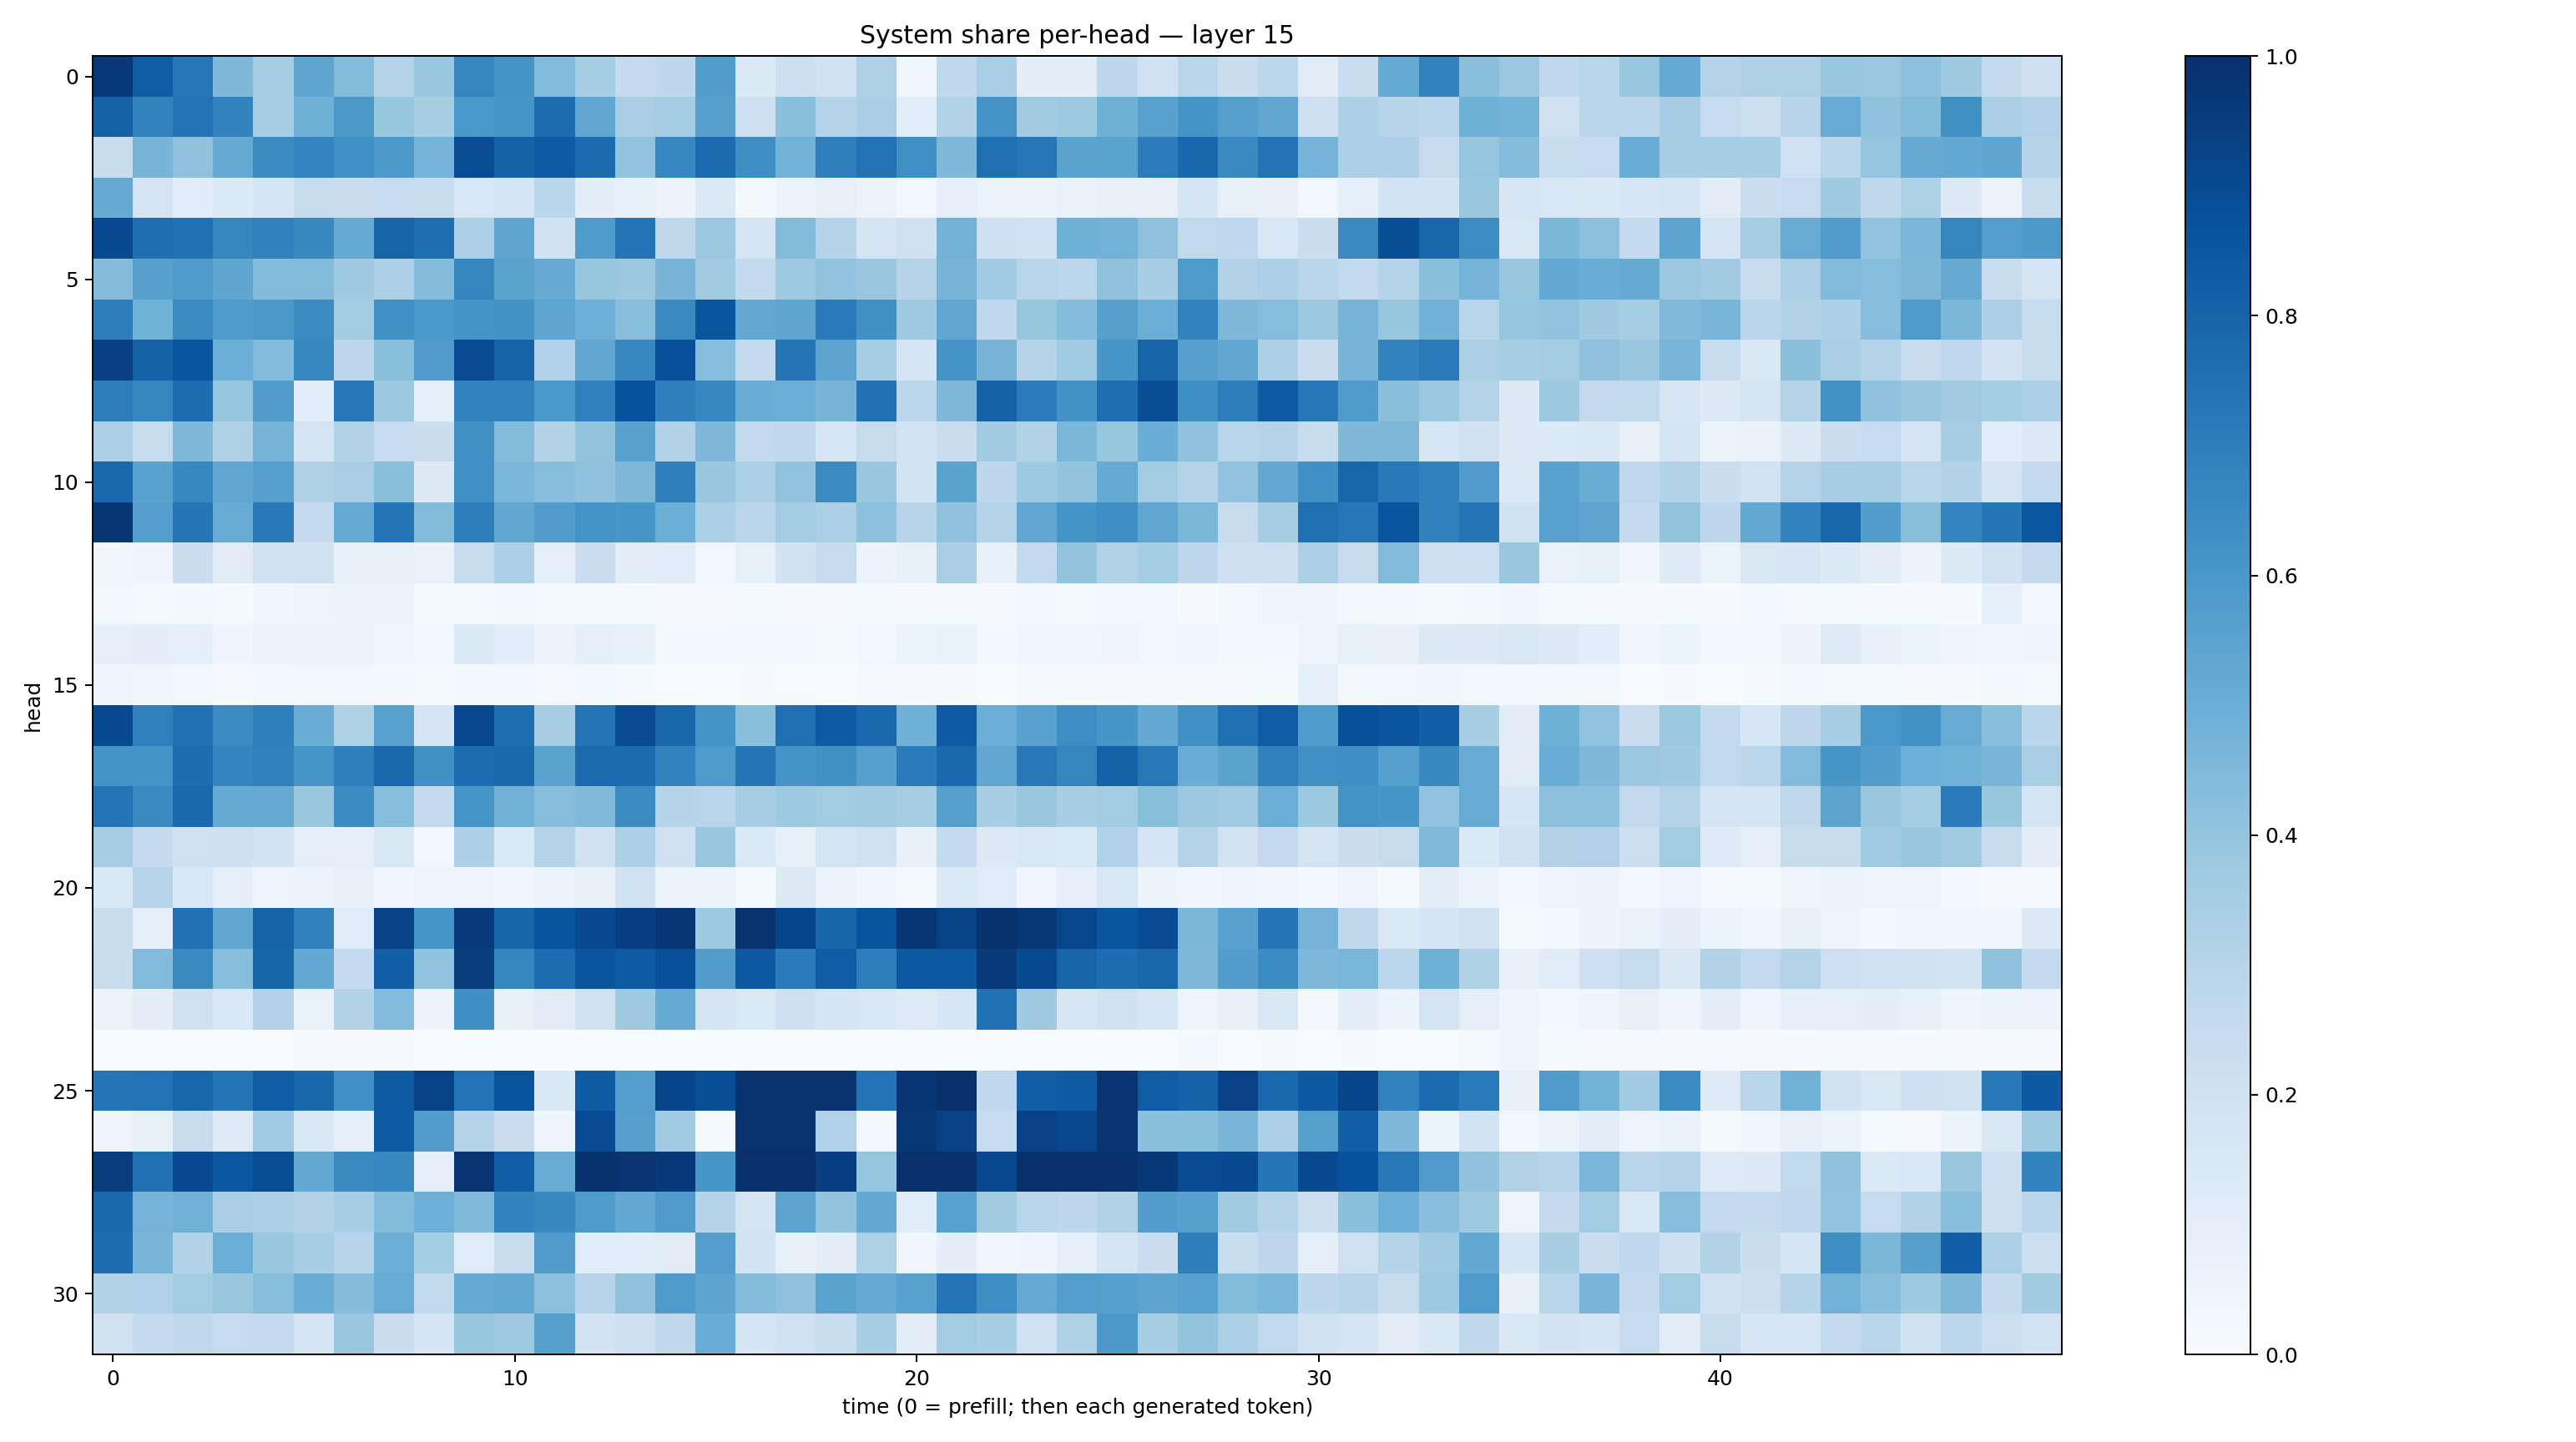

The data file committed next to this chart (first rows):
0.96526015, 0.82507354, 0.72486174, 0.4515469, 0.3404028, 0.53785473, 0.4393357, 0.30674034, 0.38895214, 0.6686484, 0.61099327, 0.44179568, 0.3533181, 0.25132957, 0.27710447, 0.5718236, 0.13602605, 0.21604232, 0.20052041, 0.32359314, 0.03903061, 0.27227047, 0.33683857, 0.09587794
0.8112, 0.6826, 0.7399, 0.6767, 0.3468, 0.4906, 0.5949, 0.3908, 0.3419, 0.5978, 0.6051, 0.7672, 0.5346, 0.3382, 0.3549, 0.5651, 0.2085, 0.4206, 0.2987, 0.3386, 0.1073, 0.312, 0.6122, 0.3613
0.2345, 0.4721, 0.4134, 0.515, 0.6518, 0.6742, 0.629, 0.592, 0.4737, 0.8904, 0.8066, 0.8364, 0.7721, 0.4032, 0.6676, 0.7757, 0.6401, 0.4778, 0.6934, 0.7458, 0.6293, 0.4503, 0.7571, 0.7261
0.5137, 0.1742, 0.1139, 0.1347, 0.1687, 0.2431, 0.2282, 0.2468, 0.2338, 0.1526, 0.1745, 0.2866, 0.09448, 0.07981, 0.05732, 0.1376, 0.01819, 0.05282, 0.08014, 0.06359, 0.02444, 0.09176, 0.06565, 0.05354
0.8961, 0.7612, 0.7476, 0.6682, 0.686, 0.6599, 0.5183, 0.8007, 0.7587, 0.3285, 0.5372, 0.1913, 0.5822, 0.7418, 0.2697, 0.3809, 0.171, 0.4386, 0.2994, 0.1786, 0.1969, 0.4769, 0.2059, 0.201
0.4373, 0.5588, 0.5859, 0.5375, 0.4436, 0.4403, 0.3673, 0.3342, 0.4368, 0.6681, 0.5481, 0.5147, 0.3924, 0.3803, 0.4688, 0.36, 0.2613, 0.3735, 0.4024, 0.3887, 0.3016, 0.4693, 0.3646, 0.2921
0.6958, 0.4854, 0.6509, 0.5853, 0.5943, 0.6479, 0.357, 0.6307, 0.6012, 0.6154, 0.6212, 0.5361, 0.4955, 0.4243, 0.6542, 0.8558, 0.5248, 0.5367, 0.7136, 0.6271, 0.3695, 0.5319, 0.2687, 0.3925
0.936, 0.8099, 0.8588, 0.4967, 0.4425, 0.665, 0.2743, 0.4242, 0.5812, 0.8923, 0.8028, 0.3177, 0.528, 0.6651, 0.8789, 0.4312, 0.2556, 0.7318, 0.5447, 0.3454, 0.1681, 0.6096, 0.4725, 0.3043
0.7024, 0.668, 0.7633, 0.3981, 0.5734, 0.1084, 0.7231, 0.3808, 0.08645, 0.6812, 0.6811, 0.6011, 0.6893, 0.8742, 0.6952, 0.6673, 0.5072, 0.4966, 0.4694, 0.7479, 0.2786, 0.4497, 0.808, 0.7054
0.3357, 0.2435, 0.4502, 0.3207, 0.4722, 0.1743, 0.3138, 0.248, 0.2249, 0.6256, 0.4407, 0.3134, 0.3991, 0.5528, 0.3134, 0.4508, 0.2579, 0.2724, 0.1574, 0.2452, 0.1827, 0.2285, 0.3611, 0.3101
0.7781, 0.5519, 0.6663, 0.5323, 0.5635, 0.3222, 0.3395, 0.4244, 0.1263, 0.6309, 0.4618, 0.4281, 0.4096, 0.4544, 0.6931, 0.3833, 0.3345, 0.404, 0.6499, 0.3856, 0.1874, 0.5493, 0.2771, 0.3727
0.9732, 0.5698, 0.7291, 0.5101, 0.7156, 0.2524, 0.519, 0.7299, 0.4411, 0.7005, 0.5301, 0.5743, 0.6191, 0.6049, 0.4982, 0.3343, 0.2835, 0.3569, 0.3344, 0.4147, 0.2955, 0.4082, 0.3006, 0.5302
0.03131, 0.04457, 0.2265, 0.1119, 0.196, 0.1985, 0.07667, 0.07466, 0.07005, 0.2385, 0.3244, 0.09078, 0.2222, 0.1016, 0.1133, 0.02529, 0.08377, 0.1917, 0.2464, 0.05809, 0.07112, 0.3368, 0.0738, 0.2593
0.02642, 0.01324, 0.01774, 0.01499, 0.03372, 0.04493, 0.05151, 0.0576, 0.01548, 0.01339, 0.01707, 0.01328, 0.01522, 0.01379, 0.01171, 0.008129, 0.01403, 0.006909, 0.008576, 0.01226, 0.009883, 0.005215, 0.00814, 0.01708
0.08732, 0.09879, 0.09349, 0.04457, 0.06475, 0.06064, 0.05618, 0.03266, 0.03042, 0.1362, 0.106, 0.05645, 0.09279, 0.08255, 0.02307, 0.01846, 0.0266, 0.02909, 0.01433, 0.02475, 0.05371, 0.07, 0.02298, 0.03356
0.04285, 0.0376, 0.02517, 0.01037, 0.0274, 0.03079, 0.02513, 0.01592, 0.01521, 0.01821, 0.02073, 0.009143, 0.01993, 0.01203, 0.00373, 0.003793, 0.006312, 0.001716, 0.003743, 0.008387, 0.01051, 0.008786, 0.00388, 0.009548
0.8983, 0.6898, 0.752, 0.6504, 0.6926, 0.5025, 0.324, 0.5559, 0.1773, 0.9077, 0.7588, 0.3499, 0.7369, 0.8935, 0.7903, 0.6152, 0.4223, 0.7553, 0.8378, 0.7843, 0.4903, 0.8384, 0.4979, 0.5537
0.6151, 0.6119, 0.7629, 0.6722, 0.69, 0.6091, 0.6936, 0.7783, 0.6254, 0.7656, 0.7815, 0.55, 0.7762, 0.7714, 0.6817, 0.5876, 0.7372, 0.613, 0.6278, 0.5602, 0.707, 0.7804, 0.5312, 0.7199
0.7391, 0.656, 0.7801, 0.5158, 0.5146, 0.3893, 0.6493, 0.4321, 0.2515, 0.6059, 0.4821, 0.4293, 0.447, 0.6513, 0.3006, 0.2893, 0.3484, 0.372, 0.3558, 0.3617, 0.3493, 0.5659, 0.3409, 0.3896
0.3505, 0.2547, 0.1954, 0.2043, 0.1827, 0.08752, 0.08845, 0.1443, 0.02836, 0.3317, 0.1379, 0.2974, 0.1996, 0.332, 0.2, 0.3876, 0.1391, 0.08187, 0.1772, 0.1957, 0.07378, 0.2551, 0.1306, 0.1472
0.1502, 0.294, 0.1547, 0.08945, 0.04565, 0.06125, 0.07907, 0.03782, 0.04762, 0.04085, 0.03718, 0.0642, 0.07637, 0.1882, 0.06034, 0.05393, 0.01485, 0.1298, 0.0568, 0.03612, 0.01451, 0.1343, 0.1197, 0.03203
0.2337, 0.09057, 0.7464, 0.532, 0.8036, 0.6871, 0.1198, 0.9226, 0.607, 0.9578, 0.7954, 0.8661, 0.8993, 0.9411, 0.9729, 0.3717, 0.9881, 0.9215, 0.7943, 0.865, 0.976, 0.9263, 0.9911, 0.9721
0.236, 0.4431, 0.653, 0.4288, 0.7958, 0.5219, 0.2508, 0.8194, 0.4029, 0.9484, 0.6693, 0.7673, 0.857, 0.8383, 0.8822, 0.5737, 0.8412, 0.7091, 0.8317, 0.6992, 0.8463, 0.8439, 0.9579, 0.8971
0.0654, 0.09966, 0.1961, 0.1529, 0.3175, 0.06834, 0.3098, 0.4431, 0.05752, 0.6358, 0.07415, 0.1132, 0.1991, 0.3681, 0.5157, 0.1795, 0.1379, 0.2057, 0.1653, 0.1558, 0.1236, 0.1576, 0.7492, 0.3707
0.0002954, 0.001288, 0.001268, 0.00258, 0.002853, 0.005487, 0.004971, 0.004431, 0.001026, 0.0001821, 0.0005597, 0.002752, 4.4861226e-05, 0.0001188, 0.0001155, 0.0006831, 0.0001946, 0.0004003, 0.00077, 0.0009315, 0.0004888, 0.001804, 0.0001259, 0.0001653
0.7308, 0.7404, 0.7894, 0.7374, 0.8278, 0.7857, 0.6326, 0.8346, 0.9295, 0.7428, 0.865, 0.1509, 0.8327, 0.5695, 0.9196, 0.8845, 0.9849, 0.9865, 0.9882, 0.741, 0.9751, 0.9951, 0.266, 0.8198
0.04707, 0.08466, 0.2395, 0.1242, 0.3638, 0.1441, 0.09126, 0.8356, 0.5743, 0.3043, 0.2276, 0.04159, 0.8939, 0.5626, 0.3652, 0.01502, 0.9851, 0.9859, 0.32, 0.02015, 0.9712, 0.9325, 0.2465, 0.9305
0.9468, 0.752, 0.9011, 0.8509, 0.8895, 0.5219, 0.6548, 0.6651, 0.08899, 0.9818, 0.8211, 0.5099, 0.9887, 0.9808, 0.9662, 0.6035, 0.9994, 0.9982, 0.9407, 0.3973, 0.9988, 0.9924, 0.9076, 0.9954
0.7783, 0.4727, 0.4805, 0.3391, 0.3305, 0.3157, 0.3451, 0.4402, 0.4959, 0.4464, 0.6764, 0.6565, 0.5868, 0.5254, 0.5786, 0.2987, 0.1772, 0.5432, 0.4018, 0.5222, 0.1158, 0.5572, 0.3611, 0.2877
0.7617, 0.4649, 0.3148, 0.4961, 0.3844, 0.3414, 0.2935, 0.4996, 0.3521, 0.1203, 0.2363, 0.5799, 0.1091, 0.1057, 0.1102, 0.5672, 0.1804, 0.08322, 0.1043, 0.3234, 0.03475, 0.101, 0.03814, 0.0423
0.3158, 0.3196, 0.3563, 0.387, 0.4295, 0.5005, 0.4355, 0.5098, 0.2642, 0.5157, 0.5201, 0.4165, 0.2966, 0.4106, 0.5835, 0.542, 0.4341, 0.412, 0.5506, 0.5148, 0.558, 0.7367, 0.6384, 0.5121
0.1982, 0.2564, 0.2702, 0.2484, 0.2539, 0.1762, 0.3868, 0.2224, 0.1654, 0.3922, 0.3706, 0.5664, 0.1826, 0.2143, 0.2707, 0.504, 0.1678, 0.2028, 0.2322, 0.3421, 0.1051, 0.3573, 0.3422, 0.2024
